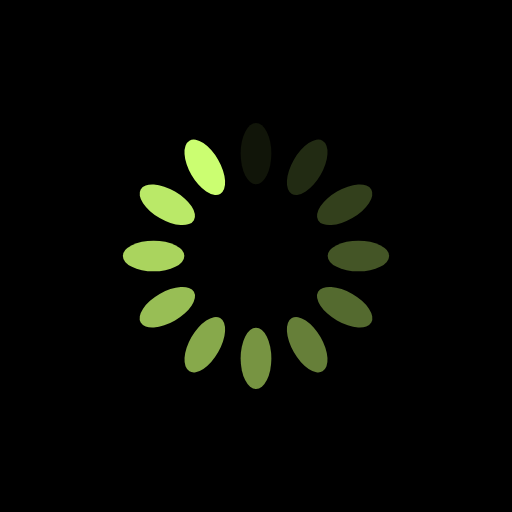
t = 0.00 s
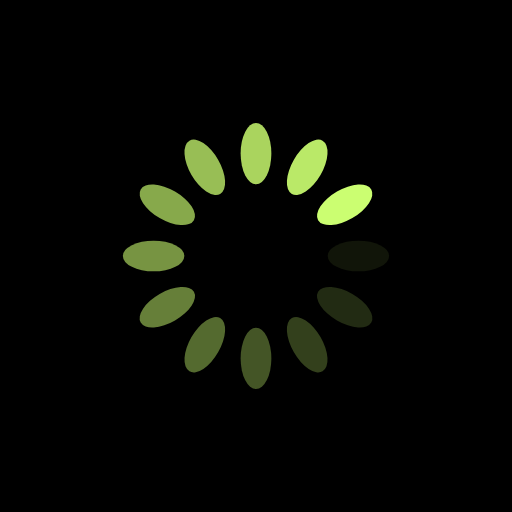
t = 0.25 s
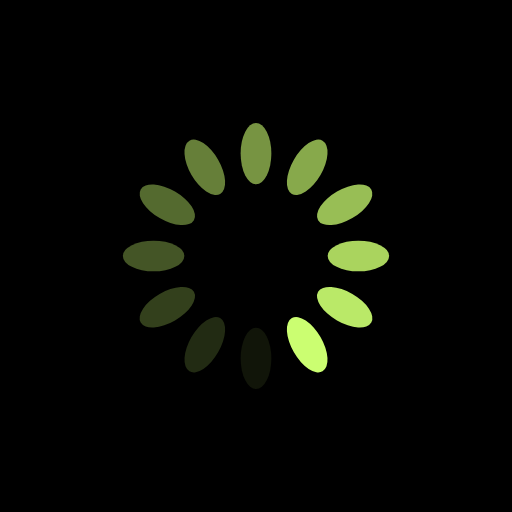
t = 0.50 s
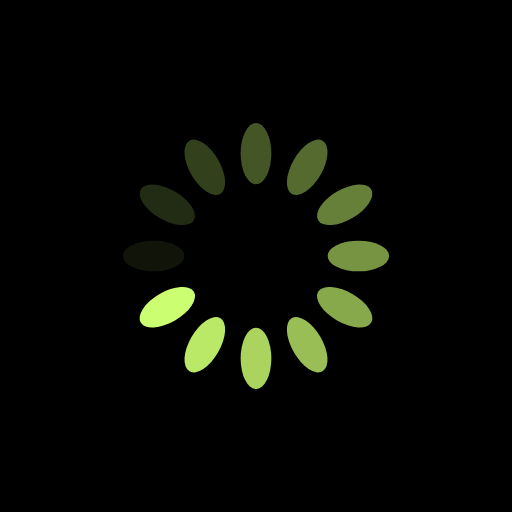
t = 0.75 s

The animated SVG that drew these frames (rendered in a browser with its animation timeline set to each time). Animation: 12 SMIL elements (animate=12); one cycle of 1.00 s, repeats indefinitely.

<?xml version="1.0" encoding="utf-8"?>
<svg xmlns="http://www.w3.org/2000/svg" xmlns:xlink="http://www.w3.org/1999/xlink" style="margin: auto; background: rgb(0, 0, 0); display: block; shape-rendering: auto;" width="200px" height="200px" viewBox="0 0 100 100" preserveAspectRatio="xMidYMid">
<g transform="rotate(0 50 50)">
  <rect x="47" y="24" rx="3" ry="6" width="6" height="12" fill="#cbfe71">
    <animate attributeName="opacity" values="1;0" keyTimes="0;1" dur="1s" begin="-0.9166666666666666s" repeatCount="indefinite"></animate>
  </rect>
</g><g transform="rotate(30 50 50)">
  <rect x="47" y="24" rx="3" ry="6" width="6" height="12" fill="#cbfe71">
    <animate attributeName="opacity" values="1;0" keyTimes="0;1" dur="1s" begin="-0.8333333333333334s" repeatCount="indefinite"></animate>
  </rect>
</g><g transform="rotate(60 50 50)">
  <rect x="47" y="24" rx="3" ry="6" width="6" height="12" fill="#cbfe71">
    <animate attributeName="opacity" values="1;0" keyTimes="0;1" dur="1s" begin="-0.75s" repeatCount="indefinite"></animate>
  </rect>
</g><g transform="rotate(90 50 50)">
  <rect x="47" y="24" rx="3" ry="6" width="6" height="12" fill="#cbfe71">
    <animate attributeName="opacity" values="1;0" keyTimes="0;1" dur="1s" begin="-0.6666666666666666s" repeatCount="indefinite"></animate>
  </rect>
</g><g transform="rotate(120 50 50)">
  <rect x="47" y="24" rx="3" ry="6" width="6" height="12" fill="#cbfe71">
    <animate attributeName="opacity" values="1;0" keyTimes="0;1" dur="1s" begin="-0.5833333333333334s" repeatCount="indefinite"></animate>
  </rect>
</g><g transform="rotate(150 50 50)">
  <rect x="47" y="24" rx="3" ry="6" width="6" height="12" fill="#cbfe71">
    <animate attributeName="opacity" values="1;0" keyTimes="0;1" dur="1s" begin="-0.5s" repeatCount="indefinite"></animate>
  </rect>
</g><g transform="rotate(180 50 50)">
  <rect x="47" y="24" rx="3" ry="6" width="6" height="12" fill="#cbfe71">
    <animate attributeName="opacity" values="1;0" keyTimes="0;1" dur="1s" begin="-0.4166666666666667s" repeatCount="indefinite"></animate>
  </rect>
</g><g transform="rotate(210 50 50)">
  <rect x="47" y="24" rx="3" ry="6" width="6" height="12" fill="#cbfe71">
    <animate attributeName="opacity" values="1;0" keyTimes="0;1" dur="1s" begin="-0.3333333333333333s" repeatCount="indefinite"></animate>
  </rect>
</g><g transform="rotate(240 50 50)">
  <rect x="47" y="24" rx="3" ry="6" width="6" height="12" fill="#cbfe71">
    <animate attributeName="opacity" values="1;0" keyTimes="0;1" dur="1s" begin="-0.25s" repeatCount="indefinite"></animate>
  </rect>
</g><g transform="rotate(270 50 50)">
  <rect x="47" y="24" rx="3" ry="6" width="6" height="12" fill="#cbfe71">
    <animate attributeName="opacity" values="1;0" keyTimes="0;1" dur="1s" begin="-0.16666666666666666s" repeatCount="indefinite"></animate>
  </rect>
</g><g transform="rotate(300 50 50)">
  <rect x="47" y="24" rx="3" ry="6" width="6" height="12" fill="#cbfe71">
    <animate attributeName="opacity" values="1;0" keyTimes="0;1" dur="1s" begin="-0.08333333333333333s" repeatCount="indefinite"></animate>
  </rect>
</g><g transform="rotate(330 50 50)">
  <rect x="47" y="24" rx="3" ry="6" width="6" height="12" fill="#cbfe71">
    <animate attributeName="opacity" values="1;0" keyTimes="0;1" dur="1s" begin="0s" repeatCount="indefinite"></animate>
  </rect>
</g>
<!-- [ldio] generated by https://loading.io/ --></svg>